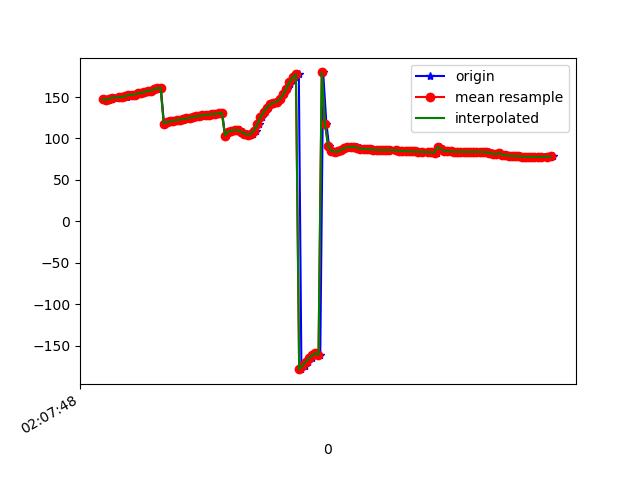

Source data for this figure (header and first rows):
1617847669032, 543312577951949, 147.15349, 27.317257, -10.833281
1617847669043, 543312597182719, 146.8, 27.25, -10.78
1617847669061, 543312616413489, 147.9, 26.8, -11.52
1617847669078, 543312635644259, 147.7, 26.39, -11.73
1617847669095, 543312654875029, 149.4, 26.4, -12.97
1617847669121, 543312674105799, 149.6, 25.66, -13.32
1617847669150, 543312693336569, 150.1, 26.17, -13.58
1617847669164, 543312712567339, 150.8, 25.55, -14.26
1617847669174, 543312731798109, 150.6, 25.32, -14.42
1617847669193, 543312751028879, 152.5, 25.51, -15.92
1617847669212, 543312770259649, 152.9, 25.03, -16.14
1617847669229, 543312789490419, 153, 25.33, -16.3
1617847669250, 543312808721189, 154.5, 25, -17.31
1617847669268, 543312827951959, 154.9, 24.59, -17.43
1617847669287, 543312847182729, 156.1, 25.31, -18.27
1617847669309, 543312866413499, 157.4, 24.78, -19
1617847669326, 543312885644269, 157.8, 24.44, -19.31
1617847669347, 543312904875039, 159.5, 25.25, -20.43
1617847669365, 543312924105809, 160.6, 25.07, -21.56
1617847669382, 543312943336579, 161.1, 25.06, -21.97
1617847669401, 543312962567349, 118, 27.31, -18.64
1617847669420, 543312981798119, 120, 25.22, -22.98
1617847669443, 543313001028889, 120.5, 25.42, -23.42
1617847669466, 543313020259659, 121, 25.74, -23.79
1617847669479, 543313039490429, 121.6, 26.14, -24.13
1617847669495, 543313058721199, 122.2, 26.48, -24.39
1617847669519, 543313077951969, 122.8, 26.61, -24.6
1617847669534, 543313097182739, 123.5, 26.54, -24.8
1617847669553, 543313116413509, 124.2, 26.36, -25.01
1617847669571, 543313135644279, 125, 26.16, -25.29
1617847669596, 543313154875049, 125.8, 25.97, -25.59
1617847669608, 543313174105819, 126.6, 25.78, -25.85
1617847669628, 543313193336589, 127.2, 25.59, -26.03
1617847669647, 543313212567359, 127.8, 25.47, -26.14
1617847669665, 543313231798129, 128.3, 25.46, -26.21
1617847669686, 543313251028899, 128.8, 25.58, -26.28
1617847669704, 543313270259669, 129.3, 25.73, -26.33
1617847669723, 543313289490439, 129.7, 25.84, -26.37
1617847669743, 543313308721209, 130.3, 25.94, -26.43
1617847669763, 543313327951979, 130.9, 26.09, -26.59
1617847669780, 543313347182749, 103.5, 24.68, -24.75
1617847669800, 543313366413519, 107.4, 26.62, -27.07
1617847669819, 543313385644289, 108.5, 27.23, -27.4
1617847669838, 543313404875059, 109.5, 28.15, -27.82
1617847669857, 543313424105829, 110.2, 29.16, -28.31
1617847669876, 543313443336599, 109.7, 29.68, -28.82
1617847669893, 543313462567369, 108, 30.28, -29.61
1617847669916, 543313481798139, 106, 31.97, -31.48
1617847669933, 543313501028909, 104.6, 35.96, -35.35
1617847669952, 543313520259679, 105.4, 42.23, -42.37
1617847669971, 543313539490449, 109.5, 49.2, -52.72
1617847669990, 543313558721219, 117, 55.05, -66.05
1617847670008, 543313577951989, 125.6, 58.75, -80.26
1617847670028, 543313597182759, 132.1, 60.79, -92.43
1617847670047, 543313616413529, 137.1, 62.08, -102.9
1617847670069, 543313635644299, 141.2, 63.06, -112.1
1617847670087, 543313654875069, 143.3, 64.52, -118.8
1617847670105, 543313674105839, 144.6, 66.59, -123.8
1617847670123, 543313693336609, 147.5, 68.47, -129.3
1617847670145, 543313712567379, 153.2, 69.61, -136.6
1617847670162, 543313731798149, 160, 70.12, -144.1
... 86 more rows
